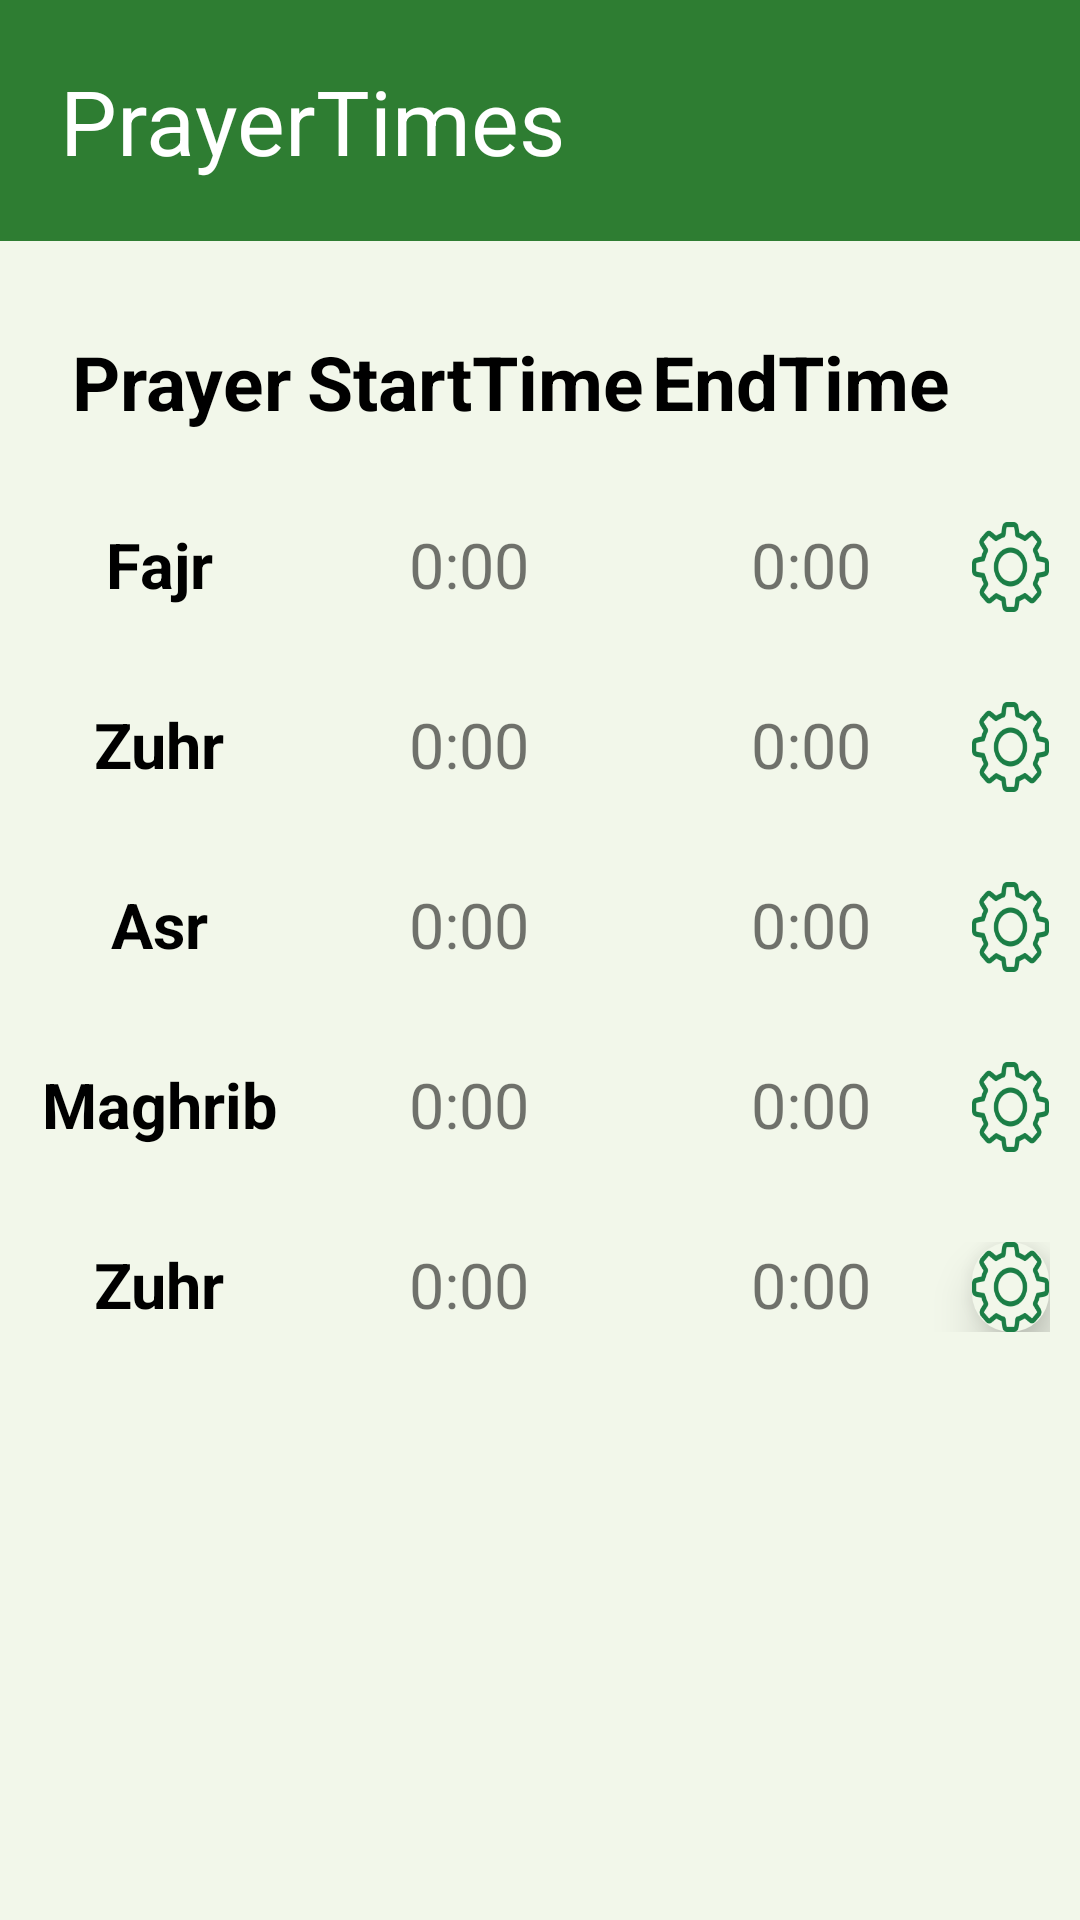

Here is an Android app screen rendered from its layout file. Give the layout XML and the strings, colors and styles it references.
<!-- AndroidManifest.xml: application theme AppTheme -->
<!-- res/layout/mainui.xml -->
<?xml version="1.0" encoding="utf-8"?>
<RelativeLayout xmlns:android="http://schemas.android.com/apk/res/android"
    xmlns:app="http://schemas.android.com/apk/res-auto"
    xmlns:tools="http://schemas.android.com/tools"
    android:layout_width="match_parent"
    android:layout_height="match_parent"
    tools:context=".MainActivity"

    android:id="@+id/r1"
    android:background="#F2F7EA"
    android:orientation="vertical"

    >

    <TextView
        android:id="@+id/text_view"
        android:layout_width="match_parent"
        android:layout_height="wrap_content"
        android:background="#2e7d32"
        android:padding="20sp"
        android:text="@string/prayer_times"
        android:textAlignment="viewStart"
        android:textColor="#ffffff"
        android:textSize="30sp"

        />
    <TableLayout
        android:layout_width="match_parent"
        android:layout_height="wrap_content"
        android:layout_marginHorizontal="10dp"
        android:layout_marginVertical="20dp"
        android:layout_below="@+id/text_view"

        >

        <TableRow
            android:id="@+id/table_header"
            android:padding="10dp"
            android:layout_height="50dp"
            >

            <TextView
                android:id="@+id/text_View1"
                android:layout_width="wrap_content"
                android:layout_height="wrap_content"

                android:layout_weight="1"
                android:gravity="center"
                android:text="@string/prayer_names"
                android:textColor="#000000"
                android:textSize="25sp"
                android:textStyle="bold" />

            <TextView
                android:id="@+id/textView2"
                android:layout_width="wrap_content"
                android:layout_height="wrap_content"
                android:layout_weight="1"
                android:gravity="center"
                android:text="@string/prayer_start_time"
                android:textColor="#000000"
                android:textSize="25sp"
                android:textStyle="bold"

                />

            <TextView
                android:id="@+id/textView3"
                android:layout_width="wrap_content"
                android:layout_height="wrap_content"
                android:layout_weight="1"
                android:gravity="center"
                android:text="@string/prayer_end_time"
                android:textColor="#000000"
                android:textSize="25sp"
                android:textStyle="bold"

                />

            <ImageButton
                android:id="@+id/btn_invisible"
                android:layout_width="20sp"
                android:layout_height="30sp"
                android:layout_weight="0.7"
                android:background="@drawable/circle_button"
                android:scaleType="fitXY"
                android:src="@drawable/settings"
                android:visibility="invisible"

                />
        </TableRow>

        <TableRow

            android:id="@+id/tablerow1"
            android:paddingTop="20dp"
            android:paddingBottom="10dp"
            android:layout_height="50dp"

            >

            <TextView
                android:id="@+id/fajr"
                android:layout_width="wrap_content"
                android:layout_height="wrap_content"
                android:layout_weight="1"
                android:gravity="center"
                android:text="@string/prayer_fajr"
                android:textColor="#000000"
                android:textSize="21sp"
                android:textStyle="bold"

                />

            <TextView
                android:id="@+id/fajr_start_time"
                android:layout_width="wrap_content"
                android:layout_height="wrap_content"
                android:layout_weight="1"
                android:gravity="center"
                android:text="@string/start_time"
                android:textSize="21sp" />

            <TextView
                android:id="@+id/fajr_end_time"
                android:layout_width="wrap_content"
                android:layout_height="wrap_content"
                android:layout_weight="1"

                android:gravity="center"
                android:text="@string/start_time"
                android:textSize="21sp"

                />

            <ImageButton
                android:id="@+id/btn"
                android:layout_width="20sp"
                android:layout_height="30sp"
                android:layout_weight="0.7"
                android:background="@drawable/circle_button"
                android:scaleType="fitXY"
                android:src="@drawable/settings"


                />


        </TableRow>

        <TableRow

            android:id="@+id/tablerow2"
            android:paddingTop="20dp"
            android:paddingBottom="10dp"
            android:layout_height="50dp"


            >

            <TextView
                android:id="@+id/zuhr"
                android:layout_width="wrap_content"
                android:layout_height="wrap_content"
                android:layout_weight="1"
                android:gravity="center"
                android:text="@string/prayer_Zuhr"
                android:textColor="#000000"
                android:textSize="21sp"
                android:textStyle="bold" />

            <TextView
                android:id="@+id/zuhr_start_time"
                android:layout_width="wrap_content"
                android:layout_height="wrap_content"
                android:layout_weight="1"
                android:gravity="center"
                android:text="@string/start_time"
                android:textSize="21sp" />

            <TextView
                android:id="@+id/zuhr_end_time"
                android:layout_width="wrap_content"
                android:layout_height="wrap_content"
                android:layout_weight="1"

                android:gravity="center"
                android:text="@string/start_time"
                android:textSize="21sp"

                />

            <ImageButton
                android:id="@+id/btn1"
                android:layout_width="20sp"
                android:layout_height="30sp"
                android:layout_weight="0.7"
                android:background="@drawable/circle_button"
                android:scaleType="fitXY"
                android:src="@drawable/settings"

                />


        </TableRow>

        <TableRow

            android:id="@+id/tablerow3"
            android:paddingTop="20dp"
            android:paddingBottom="10dp"
            android:layout_height="50dp"


            >

            <TextView
                android:id="@+id/asr"
                android:layout_width="wrap_content"
                android:layout_height="wrap_content"
                android:layout_weight="1"
                android:gravity="center"
                android:text="@string/prayer_Asr"
                android:textColor="#000000"
                android:textSize="21sp"
                android:textStyle="bold" />

            <TextView
                android:id="@+id/asr_start_time"
                android:layout_width="wrap_content"
                android:layout_height="wrap_content"
                android:layout_weight="1"
                android:gravity="center"
                android:text="@string/start_time"
                android:textSize="21sp" />

            <TextView
                android:id="@+id/asr_end_time"
                android:layout_width="wrap_content"
                android:layout_height="wrap_content"
                android:layout_weight="1"

                android:gravity="center"
                android:text="@string/start_time"
                android:textSize="21sp"

                />

            <ImageButton
                android:id="@+id/btn2"
                android:layout_width="20sp"
                android:layout_height="30sp"
                android:layout_weight="0.7"
                android:background="@drawable/circle_button"
                android:scaleType="fitXY"
                android:src="@drawable/settings"
                />
        </TableRow>

        <TableRow

            android:id="@+id/tablerow4"
            android:paddingTop="20dp"
            android:paddingBottom="10dp"


            >

            <TextView
                android:id="@+id/maghrib"
                android:layout_width="wrap_content"
                android:layout_height="wrap_content"
                android:layout_weight="1"
                android:gravity="center"
                android:text="@string/prayer_Maghrib"
                android:textColor="#000000"
                android:textSize="21sp"
                android:textStyle="bold" />

            <TextView
                android:id="@+id/maghrib_start_time"
                android:layout_width="wrap_content"
                android:layout_height="wrap_content"
                android:layout_weight="1"
                android:gravity="center"
                android:text="@string/start_time"
                android:textSize="21sp" />

            <TextView
                android:id="@+id/maghrib_end_time"
                android:layout_width="wrap_content"
                android:layout_height="wrap_content"
                android:layout_weight="1"

                android:gravity="center"
                android:text="@string/start_time"
                android:textSize="21sp"

                />

            <ImageButton
                android:id="@+id/btn3"
                android:layout_width="20sp"
                android:layout_height="30sp"
                android:layout_weight="0.7"
                android:background="@drawable/circle_button"
                android:scaleType="fitXY"
                android:src="@drawable/settings"

                />
        </TableRow>

        <TableRow

            android:id="@+id/tablerow5"
            android:paddingTop="20dp"
            android:paddingBottom="10dp"

            android:layout_height="50dp"

            >

            <TextView
                android:id="@+id/isha"
                android:layout_width="wrap_content"
                android:layout_height="wrap_content"
                android:layout_weight="1"
                android:gravity="center"
                android:text="@string/prayer_Zuhr"
                android:textColor="#000000"
                android:textSize="21sp"
                android:textStyle="bold" />

            <TextView
                android:id="@+id/isha_start_time"
                android:layout_width="wrap_content"
                android:layout_height="wrap_content"
                android:layout_weight="1"
                android:gravity="center"
                android:text="@string/start_time"
                android:textSize="21sp" />

            <TextView
                android:id="@+id/isha_end_time"
                android:layout_width="wrap_content"
                android:layout_height="wrap_content"
                android:layout_weight="1"

                android:gravity="center"
                android:text="@string/start_time"
                android:textSize="21sp"

                />

            <ImageButton
                android:id="@+id/btn5"
                android:layout_width="20sp"
                android:layout_height="30sp"
                android:layout_weight="0.7"
                android:background="@drawable/circle_button"
                android:scaleType="fitXY"
                android:src="@drawable/settings"
                android:elevation="10dp"
                android:outlineSpotShadowColor="#000000"


                />


        </TableRow>


    </TableLayout>




</RelativeLayout>
<!-- resources referenced by this layout -->
<resources>
  <!-- drawable circle_button (drawable) -->
  <?xml version="1.0" encoding="utf-8"?>
  <shape xmlns:android="http://schemas.android.com/apk/res/android"
      android:shape="rectangle">
      <solid android:color="#F2F7EA" />
  
      <size android:height="20dp" android:width="20dp"/>
      <corners android:radius="20dp"/>
  </shape>
  <!-- drawable settings: png bitmap (drawable, 4186 bytes) -->
  <string name="prayer_Asr">Asr</string>
  <string name="prayer_Maghrib">Maghrib</string>
  <string name="prayer_Zuhr">Zuhr</string>
  <string name="prayer_end_time">EndTime</string>
  <string name="prayer_fajr">Fajr</string>
  <string name="prayer_names">Prayer</string>
  <string name="prayer_start_time">StartTime</string>
  <string name="prayer_times">PrayerTimes</string>
  <string name="start_time">0:00</string>
  <style name="AppTheme" parent="Theme.AppCompat.Light.NoActionBar">
          
          <item name="colorPrimary">@color/colorPrimary</item>
          <item name="colorPrimaryDark">@color/colorPrimaryDark</item>
          <item name="colorAccent">@color/colorAccent</item>
      </style>
  <!-- not gathered from this repository: default colours our renderer supplied (Android Studio template values) -->
  <color name="colorPrimary">#FF6200EE</color>
  <color name="colorPrimaryDark">#FF3700B3</color>
  <color name="colorAccent">#FF03DAC5</color>
</resources>
